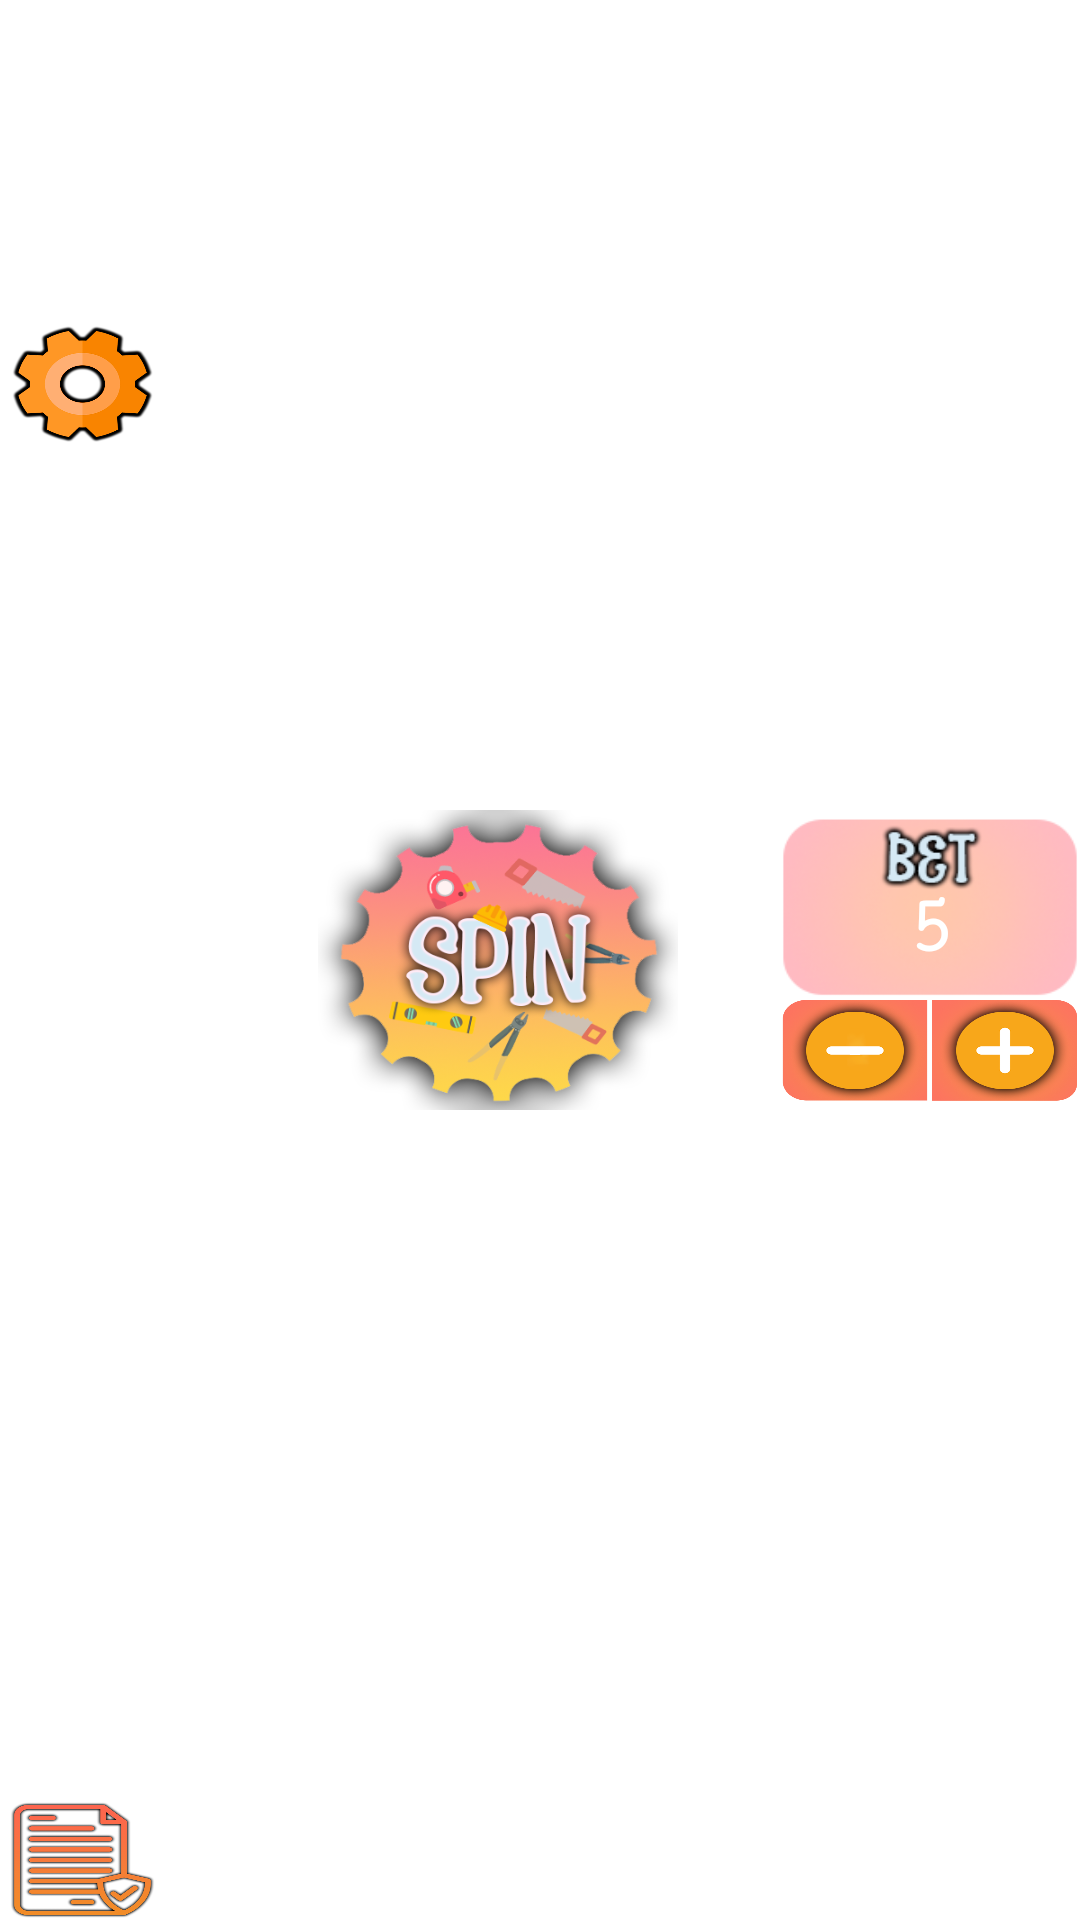

Reconstruct the res/layout file that produces this screen, plus the resources it refers to.
<!-- AndroidManifest.xml: application theme Theme.CraftMasterChallenge -->
<!-- res/layout/bottom_bar2.xml -->
<?xml version="1.0" encoding="utf-8"?>
<androidx.constraintlayout.widget.ConstraintLayout xmlns:android="http://schemas.android.com/apk/res/android"
    xmlns:app="http://schemas.android.com/apk/res-auto"
    xmlns:tools="http://schemas.android.com/tools"
    android:layout_width="match_parent"
    android:layout_margin="5dp"
    android:layout_height="wrap_content">
    <LinearLayout
        android:id="@+id/linearLayout2"
        android:layout_width="wrap_content"
        android:layout_height="wrap_content"
        android:orientation="vertical"
        app:layout_constraintBottom_toBottomOf="parent"
        app:layout_constraintEnd_toEndOf="parent"
        app:layout_constraintTop_toTopOf="parent">

        <RelativeLayout
            android:layout_width="wrap_content"
            android:layout_height="wrap_content">

            <ImageView
                android:layout_width="100dp"
                android:layout_height="60dp"
                android:background="@drawable/bet" />

            <TextView
                android:id="@+id/bet"
                android:layout_width="wrap_content"
                android:layout_height="wrap_content"
                android:layout_centerHorizontal="true"
                android:layout_marginTop="21dp"
                android:fontFamily="serif-monospace"
                android:text="5"
                android:textColor="@android:color/white"
                android:textSize="@dimen/text_jackpot"
                android:textStyle="bold" />

            <androidx.constraintlayout.widget.Guideline
                android:layout_width="wrap_content"
                android:layout_height="wrap_content"
                android:orientation="vertical"
                app:layout_constraintGuide_percent="0.5" />

        </RelativeLayout>

        <LinearLayout
            android:layout_width="match_parent"
            android:layout_height="match_parent"
            android:layout_gravity="center"
            android:orientation="horizontal">

            <ImageButton
                android:id="@+id/minusButton"
                android:layout_width="40dp"
                android:layout_height="35dp"
                android:layout_weight="1"
                android:background="@drawable/minus" />

            <ImageButton
                android:id="@+id/plusButton"
                android:layout_width="40dp"
                android:layout_height="35dp"
                android:layout_weight="1"
                android:background="@drawable/plus" />
        </LinearLayout>


    </LinearLayout>

    <ImageButton
        android:id="@+id/spinButton"
        android:layout_width="120dp"
        android:layout_height="100dp"
        android:background="@drawable/spin"
        app:layout_constraintBottom_toBottomOf="parent"
        app:layout_constraintEnd_toStartOf="@+id/linearLayout2"
        app:layout_constraintHorizontal_bias="0.6"
        app:layout_constraintStart_toEndOf="@+id/settings"
        app:layout_constraintTop_toTopOf="parent" />

    <ImageView
        android:id="@+id/policy"
        android:layout_width="55dp"
        android:layout_height="40dp"
        android:background="@drawable/btn_policy"
        app:layout_constraintBottom_toBottomOf="parent"
        app:layout_constraintEnd_toEndOf="@+id/settings"
        app:layout_constraintStart_toStartOf="parent"
        app:layout_constraintTop_toTopOf="parent"
        app:layout_constraintVertical_bias="1.0" />

    <ImageView
        android:id="@+id/settings"
        android:layout_width="55dp"
        android:layout_height="40dp"
        android:background="@drawable/settings"
        app:layout_constraintBottom_toBottomOf="parent"
        app:layout_constraintStart_toStartOf="parent"
        app:layout_constraintTop_toTopOf="parent"
        app:layout_constraintVertical_bias="0.18" />

</androidx.constraintlayout.widget.ConstraintLayout>
<!-- resources referenced by this layout -->
<resources>
  <dimen name="text_jackpot">28sp</dimen>
  <!-- drawable bet: png bitmap (drawable, 16798 bytes) -->
  <!-- drawable btn_policy: png bitmap (drawable, 46063 bytes) -->
  <!-- drawable minus: png bitmap (drawable, 88705 bytes) -->
  <!-- drawable plus: png bitmap (drawable, 86968 bytes) -->
  <!-- drawable settings: png bitmap (drawable, 40566 bytes) -->
  <!-- drawable spin: png bitmap (drawable, 116186 bytes) -->
  <style name="Theme.CraftMasterChallenge" parent="Theme.MaterialComponents.DayNight.NoActionBar">
          
          <item name="colorPrimary">@color/purple_500</item>
          <item name="colorPrimaryVariant">@color/purple_700</item>
          <item name="colorOnPrimary">@color/white</item>
          
          <item name="colorSecondary">@color/teal_200</item>
          <item name="colorSecondaryVariant">@color/teal_700</item>
          <item name="colorOnSecondary">@color/black</item>
          
          <item name="android:statusBarColor">?attr/colorPrimaryVariant</item>
          
      </style>
  <color name="purple_500">#FF6200EE</color>
  <color name="purple_700">#FF3700B3</color>
  <color name="white">#FFFFFFFF</color>
  <color name="teal_200">#FF03DAC5</color>
  <color name="teal_700">#FF018786</color>
  <color name="black">#FF000000</color>
</resources>
